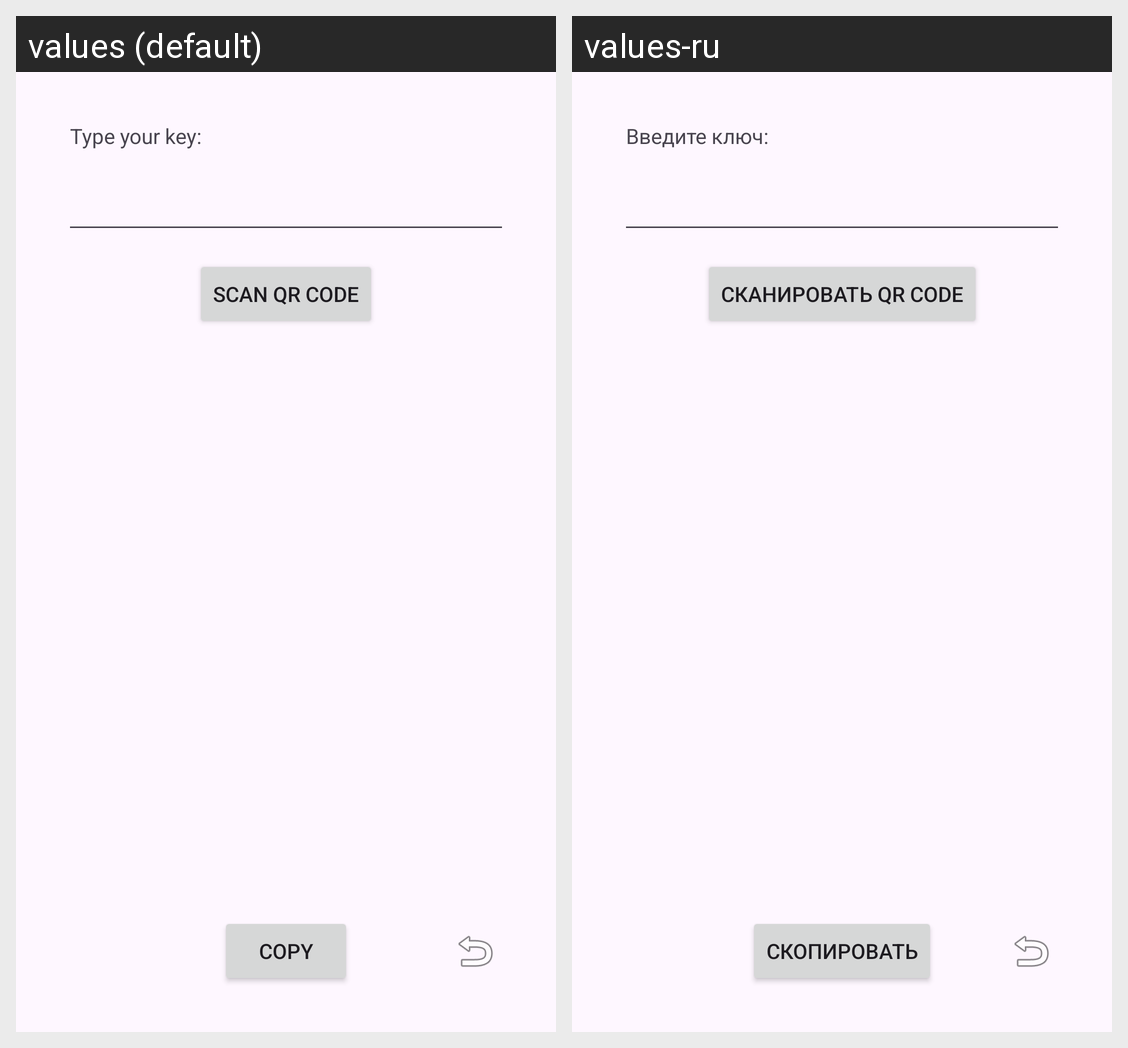

For this localized Android screen grid, give each drawn string resource with its value in every locale shown.
Android screen res/layout/activity_scan_secret.xml rendered under 2 locales, left to right: values (default), values-ru. Device: Nexus 5 (rendered at 1080×1920; each locale shown at half size, 540×960, under a caption strip naming it); theme Theme.SecretEncoder.
Strings drawn on this screen, with the default value and each locale's value (text and hints the layout hard-codes, and strings that could not be matched under every locale, appear in the picture but are not listed):

type_key_text
  values: Type your key:
  values-ru: Введите ключ:

start_scanner_text
  values: Scan QR Code
  values-ru: Сканировать QR Code

copy_text
  values: Copy
  values-ru: Скопировать
